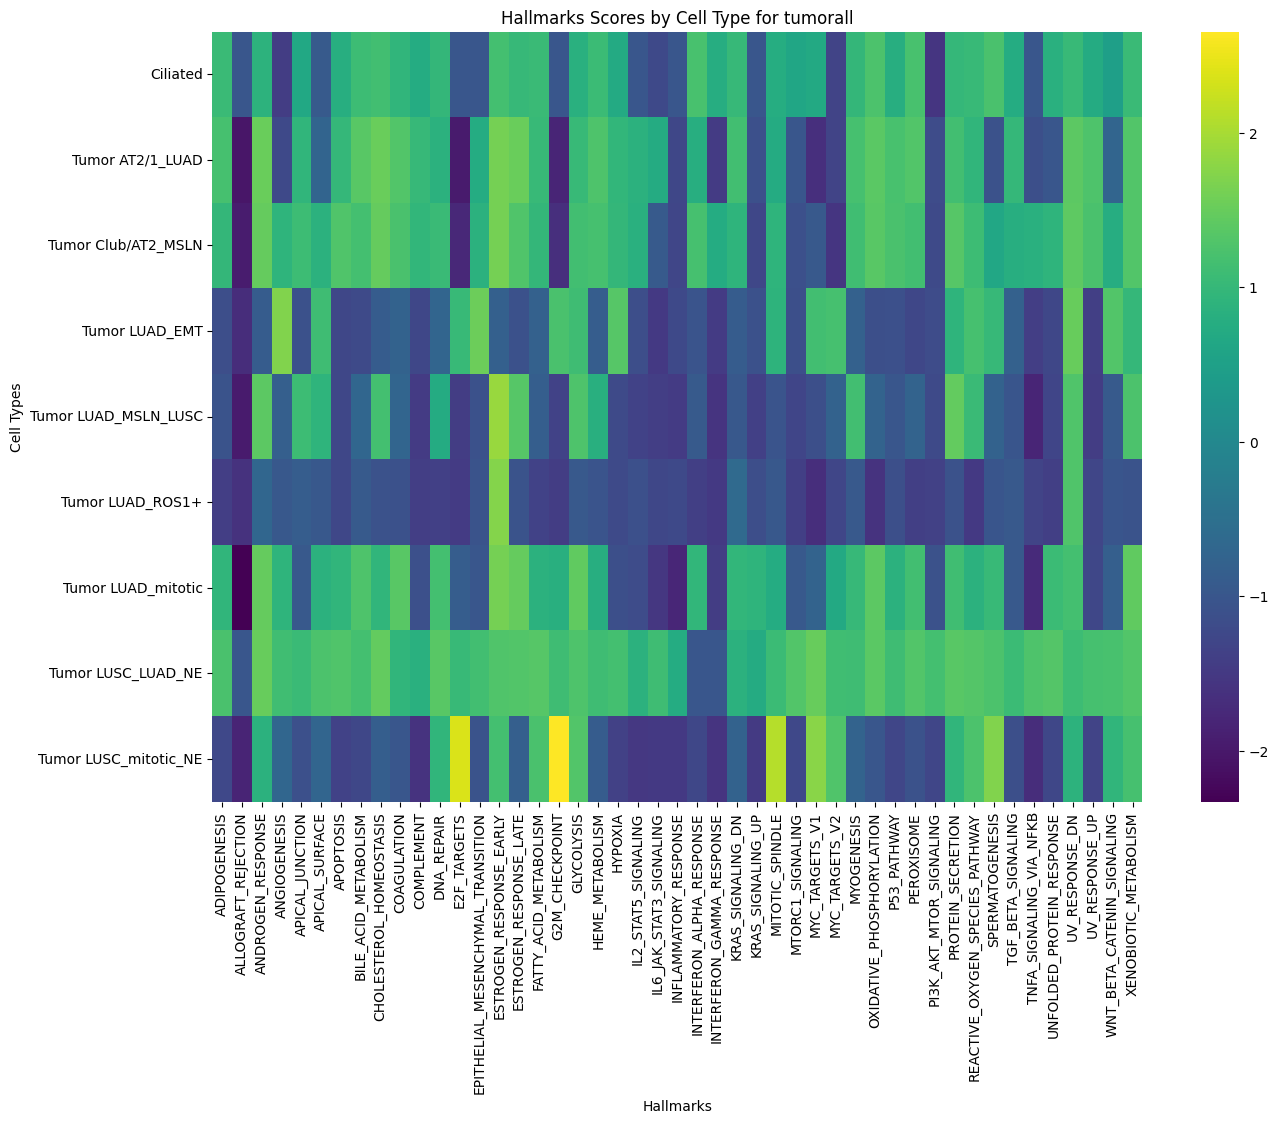

The file beside this chart, header and first rows:
cell_type, ADIPOGENESIS, ALLOGRAFT_REJECTION, ANDROGEN_RESPONSE, ANGIOGENESIS, APICAL_JUNCTION, APICAL_SURFACE, APOPTOSIS, BILE_ACID_METABOLISM, CHOLESTEROL_HOMEOSTASIS, COAGULATION, COMPLEMENT, DNA_REPAIR, E2F_TARGETS, EPITHELIAL_MESENCHYMAL_TRANSITION, ESTROGEN_RESPONSE_EARLY, ESTROGEN_RESPONSE_LATE, FATTY_ACID_METABOLISM, G2M_CHECKPOINT, GLYCOLYSIS, HEME_METABOLISM, HYPOXIA, IL2_STAT5_SIGNALING, IL6_JAK_STAT3_SIGNALING
Ciliated, 1.043, -1.0, 0.8635, -1.445, 0.6489, -0.9413, 0.7882, 1.094, 1.144, 0.923, 0.7416, 0.9754, -1.0, -1.0, 1.168, 1.01, 1.048, -1.0, 0.8253, 1.06, 0.6936, -1.0, -1.237
Tumor AT2/1_LUAD, 1.186, -2.053, 1.51, -1.229, 0.9237, -0.7473, 0.9941, 1.352, 1.513, 1.305, 1.001, 0.8551, -1.971, 0.7412, 1.612, 1.515, 1.037, -1.822, 1.031, 1.267, 0.9579, 0.8498, 0.7264
Tumor Club/AT2_MSLN, 0.9612, -1.958, 1.471, 0.9097, 1.083, 0.8487, 1.282, 1.164, 1.471, 1.218, 0.9461, 1.048, -1.766, 0.8475, 1.618, 1.291, 0.968, -1.65, 1.139, 1.186, 0.9604, 0.8242, -0.9354
Tumor LUAD_EMT, -1.157, -1.704, -0.9035, 1.719, -1.102, 1.116, -1.261, -1.209, -0.9084, -0.7849, -1.267, -0.7174, 1.031, 1.535, -0.8287, -1.099, -0.8111, 1.226, 1.11, -0.889, 1.33, -1.143, -1.505
Tumor LUAD_MSLN_LUSC, -1.049, -1.976, 1.391, -0.8383, 1.079, 0.9108, -1.274, -0.7097, 1.172, -0.7272, -1.471, 0.7103, -1.445, -1.088, 1.887, 1.341, -0.8649, -1.354, 1.26, 0.807, -1.218, -1.354, -1.434
Tumor LUAD_ROS1+, -1.416, -1.614, -0.7037, -0.9708, -0.8748, -0.98, -1.275, -0.9405, -1.076, -1.091, -1.434, -1.392, -1.456, -1.059, 1.724, -1.049, -1.356, -1.453, -0.9612, -1.044, -1.207, -1.12, -1.261
Tumor LUAD_mitotic, 0.923, -2.33, 1.469, 0.9084, -0.961, 0.8584, 0.9307, 1.258, 0.9218, 1.358, -1.115, 1.168, -0.873, -0.9939, 1.618, 1.485, 0.8567, 0.8134, 1.429, 0.7952, -1.134, -1.186, -1.542
Tumor LUSC_LUAD_NE, 1.225, -1.0, 1.503, 1.117, 1.041, 1.252, 1.283, 1.172, 1.452, 0.9302, 0.8281, 1.357, 1.028, 1.138, 1.287, 1.295, 1.344, 1.105, 1.272, 1.107, 1.169, 0.8574, 1.11
Tumor LUSC_mitotic_NE, -1.254, -1.833, 0.8494, -0.6964, -1.118, -0.724, -1.342, -1.259, -0.8518, -0.9943, -1.595, 0.9351, 2.367, -1.057, 1.168, -0.8407, 1.221, 2.654, 1.3, -0.9042, -1.37, -1.52, -1.503
